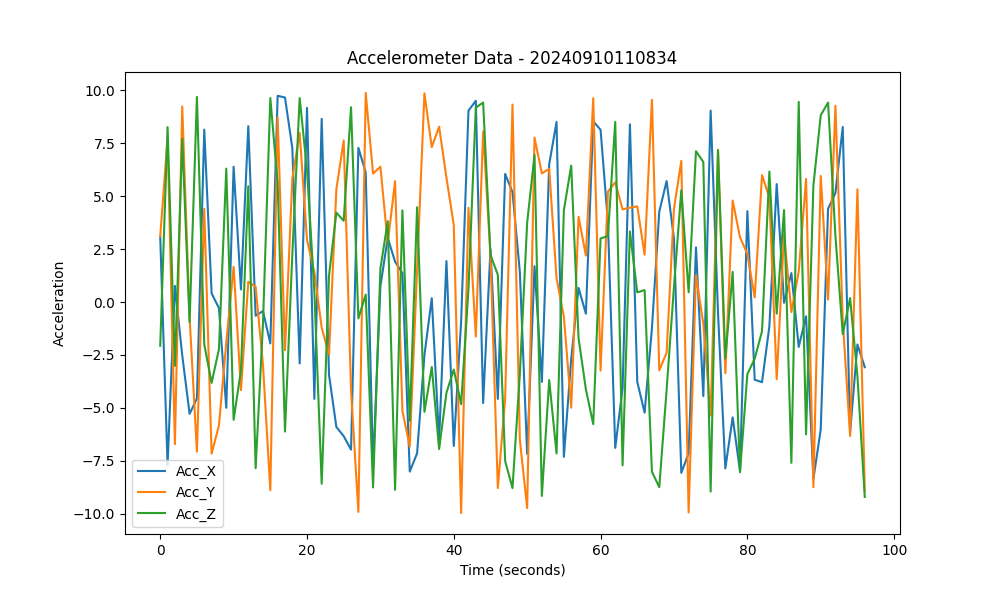

The file beside this chart, header and first rows:
Acc_X, Acc_Y, Acc_Z
3.081, 3.107, -2.068
-7.696, 7.73, 8.261
0.7607, -6.711, -3.016
-2.516, 9.233, 7.705
-5.28, -0.719, -0.9493
-4.553, -7.066, 9.686
8.143, 4.4, -2.001
0.4098, -7.159, -3.819
-0.2852, -5.834, -2.231
-4.994, -1.914, 6.299
6.39, 1.665, -5.562
0.5949, -4.162, -3.223
8.305, 0.9553, 5.471
-0.6453, 0.7216, -7.85
-0.4279, -2.971, -1.023
-1.956, -8.892, 9.632
9.738, 8.727, 5.622
9.658, -2.275, -6.118
7.271, 5.836, 2.258
-2.901, 7.984, 9.633
9.17, 2.935, 6.238
-4.574, 1.411, 0.5082
8.651, -1.215, -8.584
-3.44, -2.483, 1.25
-5.901, 5.329, 4.219
-6.334, 7.628, 3.836
-6.971, -4.165, 9.199
7.282, -9.913, -0.7715
6.12, 9.871, 0.3502
-7.812, 6.065, -8.758
0.7413, 6.392, 1.581
3.033, 2.771, 3.815
1.904, 5.707, -8.867
1.365, -5.135, 4.33
-8.01, -6.828, -5.601
-7.143, 1.527, 4.478
-2.51, 9.856, -5.186
0.1819, 7.313, -3.069
-6.522, 8.279, -6.943
1.933, 5.875, -4.286
-6.797, 3.625, -3.191
-0.9208, -9.964, -4.825
9.037, 4.445, 0.6109
9.504, -1.63, 9.183
-4.77, 8.057, 9.419
2.488, 2.191, 2.225
-4.577, -8.787, 1.283
6.049, -4.556, -7.513
5.193, 9.324, -8.786
1.419, -6.508, -3.391
-7.177, -9.732, 3.754
1.692, 7.764, 6.944
-3.771, 6.072, -9.158
6.502, 6.293, -3.684
8.504, 1.131, -7.153
-7.31, -0.6967, 4.332
-2.681, -4.992, 6.442
0.6651, 4.028, -1.711
-0.5512, 2.195, -4.126
8.536, 9.626, -5.767
... 37 more rows
